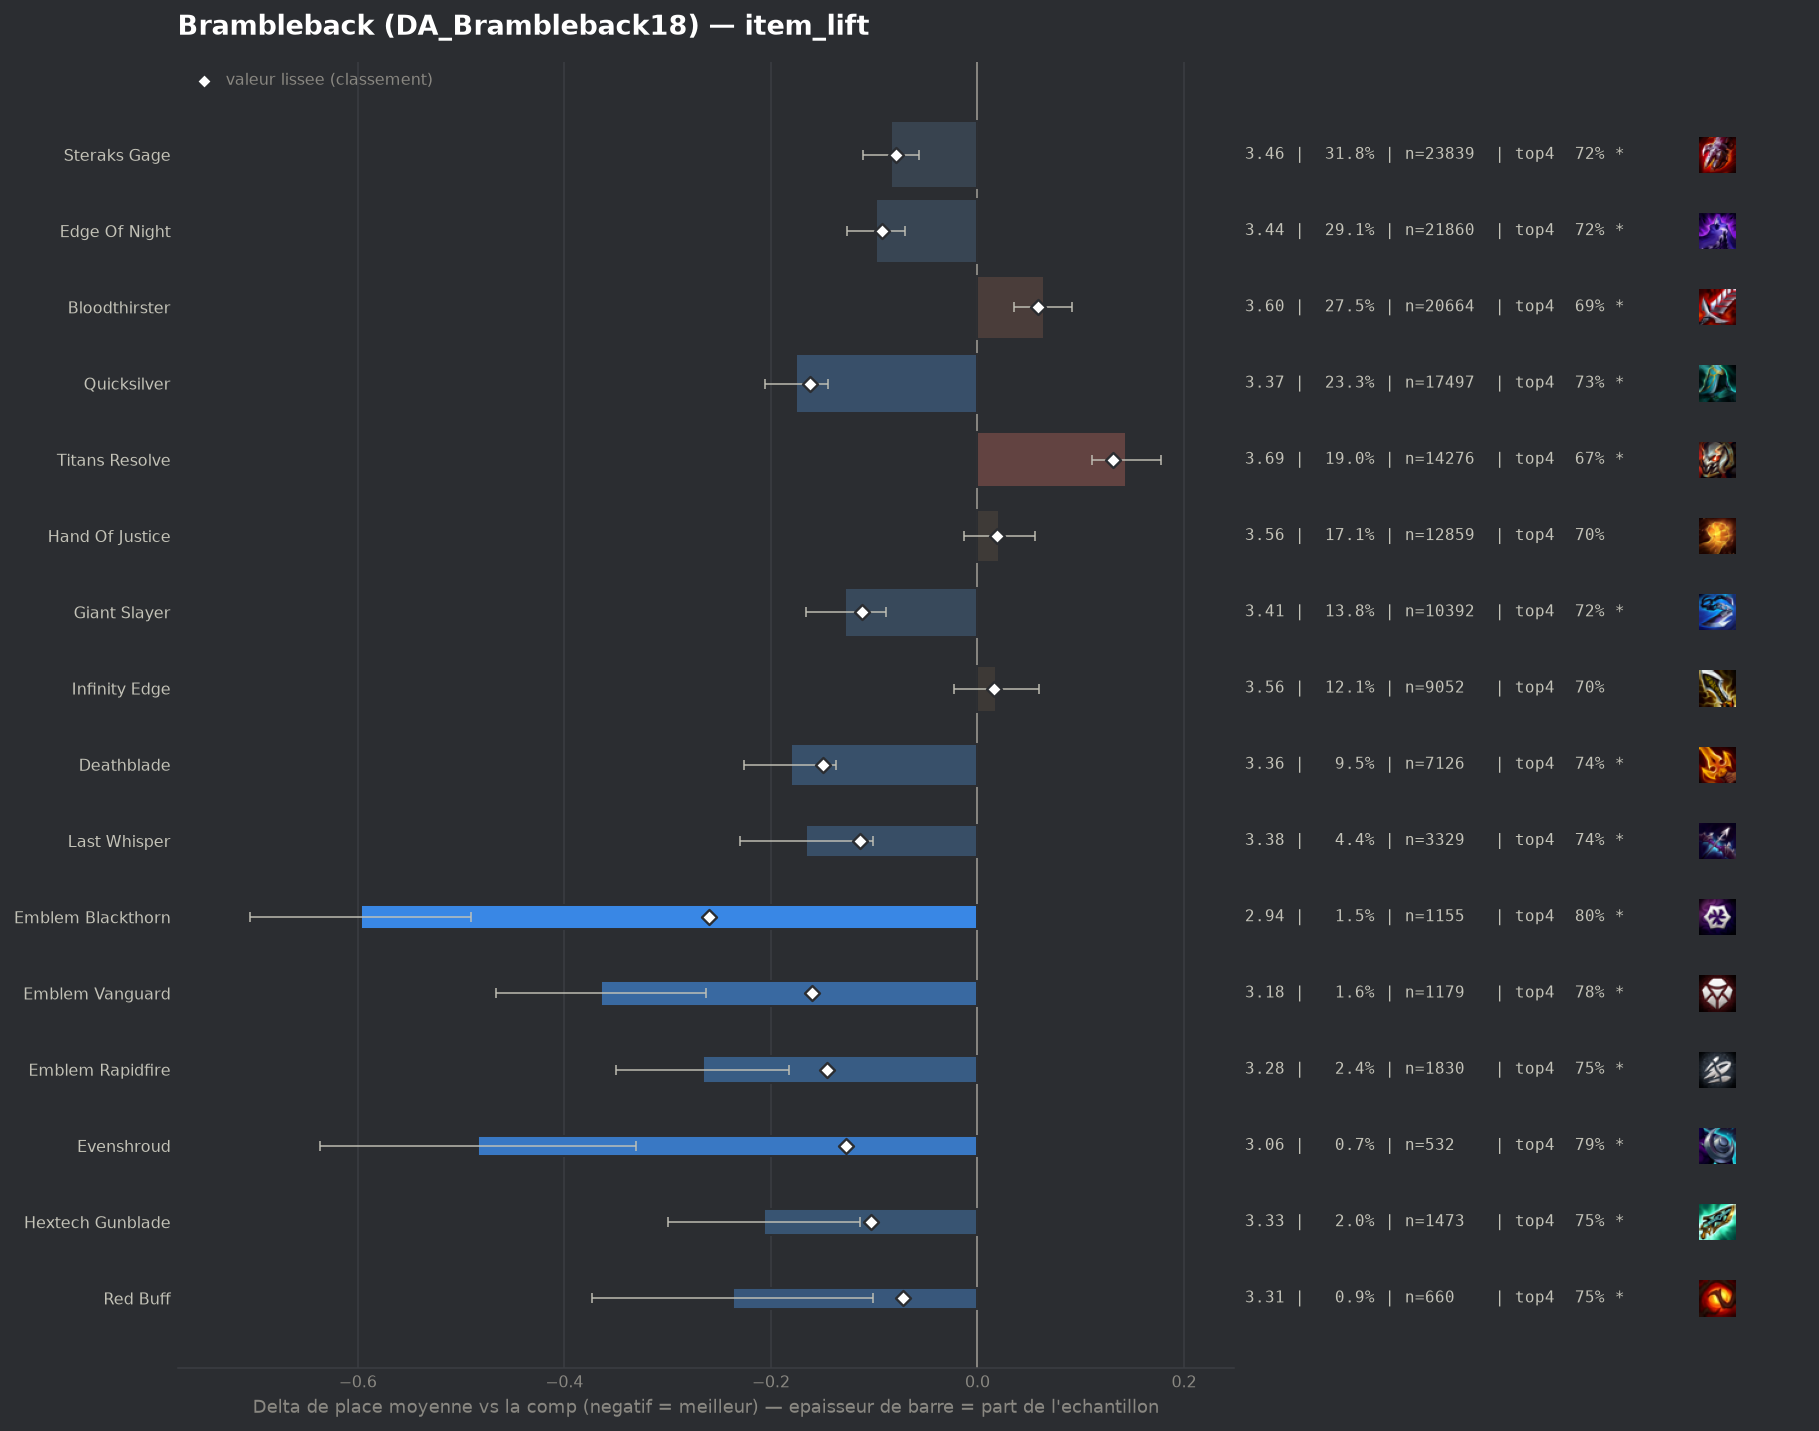

The data file committed next to this chart (first rows):
group, label, n, share, avg_place, shrunk_avg, score, d_avg, d_avg_pess, impact, d_top4, win, top2, top4, sd, z, p, significant
pepite, Emblem Blackthorn, 1155, 0.01539, 2.945, 3.282, -0.26, -0.597, -0.49, 0.004, 0.0995, 0.2571, 0.5195, 0.8009, 1.837, -10.96, 0.0, True
populaire, Quicksilver, 17497, 0.2331, 3.366, 3.38, -0.162, -0.176, -0.145, 0.0378, 0.033, 0.1728, 0.3871, 0.7343, 1.85, -11.29, 0.0, True
pepite, Emblem Vanguard, 1179, 0.01571, 3.177, 3.381, -0.16, -0.365, -0.263, 0.0025, 0.0765, 0.1925, 0.419, 0.7778, 1.767, -7.02, 0.0, True
populaire, Deathblade, 7126, 0.09494, 3.361, 3.392, -0.15, -0.181, -0.137, 0.0142, 0.0424, 0.1643, 0.3844, 0.7438, 1.829, -7.98, 0.0, True
pepite, Emblem Rapidfire, 1830, 0.02438, 3.276, 3.396, -0.146, -0.266, -0.182, 0.0036, 0.0528, 0.188, 0.3973, 0.7541, 1.814, -6.19, 0.0, True
pepite, Evenshroud, 532, 0.007088, 3.058, 3.415, -0.127, -0.484, -0.331, 0.0009, 0.0863, 0.2274, 0.4699, 0.7876, 1.795, -6.19, 0.0, True
populaire, Last Whisper, 3329, 0.04435, 3.376, 3.428, -0.114, -0.166, -0.101, 0.0051, 0.034, 0.1652, 0.3911, 0.7354, 1.856, -5.04, 0.0, True
populaire, Giant Slayer, 10392, 0.1385, 3.414, 3.43, -0.112, -0.128, -0.089, 0.0155, 0.0191, 0.172, 0.3841, 0.7205, 1.886, -6.48, 0.0, True
pepite, Hextech Gunblade, 1473, 0.01963, 3.335, 3.439, -0.103, -0.207, -0.114, 0.002, 0.0502, 0.1575, 0.3978, 0.7515, 1.8, -4.37, 1e-05, True
populaire, Edge Of Night, 21860, 0.2912, 3.444, 3.45, -0.092, -0.098, -0.07, 0.0267, 0.0191, 0.1623, 0.3694, 0.7204, 1.86, -6.84, 0.0, True
populaire, Steraks Gage, 23839, 0.3176, 3.458, 3.463, -0.079, -0.084, -0.057, 0.0251, 0.0184, 0.1519, 0.3641, 0.7197, 1.845, -6.1, 0.0, True
pepite, Red Buff, 660, 0.008793, 3.305, 3.469, -0.072, -0.237, -0.101, 0.0006, 0.0517, 0.147, 0.3939, 0.753, 1.775, -3.42, 0.00063, True
, Strikers Flail, 2262, 0.03014, 3.426, 3.472, -0.07, -0.116, -0.039, 0.0021, 0.0361, 0.1543, 0.3594, 0.7374, 1.827, -2.96, 0.00303, True
, Krakens Fury, 525, 0.006995, 3.341, 3.49, -0.052, -0.201, -0.048, 0.0004, 0.0511, 0.141, 0.3771, 0.7524, 1.775, -2.58, 0.00978, True
, Emblem Brawler, 244, 0.003251, 3.398, 3.522, -0.02, -0.144, 0.0, 0.0001, 0.0528, 0.1434, 0.3648, 0.7541, 1.77, -1.27, 0.2036, False
, Emblem Hunter, 218, 0.002904, 3.472, 3.533, -0.009, -0.069, 0.0, 0.0, 0.0326, 0.1284, 0.3303, 0.7339, 1.761, -0.58, 0.5615, False
, Emblem Executioner, 86, 0.001146, 3.535, 3.541, -0.0, -0.007, 0.0, 0.0, -0.0153, 0.1512, 0.407, 0.686, 2.004, -0.03, 0.9742, False
, Edge Of Night Radiant, 62, 0.000826, 3.645, 3.546, 0.004, 0.103, 0.0, -0.0, -0.0078, 0.1774, 0.3548, 0.6935, 1.985, 0.41, 0.682, False
, Guinsoos Rageblade, 3212, 0.04279, 3.554, 3.55, 0.008, 0.012, 0.0, -0.0003, -0.0005, 0.1466, 0.3481, 0.7008, 1.869, 0.36, 0.7217, False
, Spear Of Shojin, 220, 0.002931, 3.605, 3.55, 0.008, 0.063, 0.0, -0.0, -0.0286, 0.1682, 0.3545, 0.6727, 1.982, 0.47, 0.6395, False
, Steraks Gage Radiant, 93, 0.001239, 3.731, 3.553, 0.011, 0.189, 0.0, -0.0, -0.0024, 0.0968, 0.3226, 0.6989, 1.913, 0.95, 0.3401, False
, Bloodthirster Radiant, 51, 0.0006795, 3.922, 3.554, 0.012, 0.38, 0.0, -0.0, -0.0935, 0.1176, 0.2745, 0.6078, 1.887, 1.44, 0.151, False
, Silvermere Dawn, 59, 0.0007861, 3.847, 3.553, 0.012, 0.306, 0.0, -0.0, -0.0572, 0.0847, 0.3051, 0.6441, 1.821, 1.29, 0.1976, False
populaire, Infinity Edge, 9052, 0.1206, 3.56, 3.558, 0.016, 0.018, 0.0, -0.0019, -0.0036, 0.1426, 0.3514, 0.6977, 1.891, 0.88, 0.3802, False
, Emblem Primal, 128, 0.001705, 3.75, 3.558, 0.016, 0.208, 0.0, -0.0, -0.0216, 0.1172, 0.3203, 0.6797, 1.972, 1.19, 0.2329, False
populaire, Hand Of Justice, 12859, 0.1713, 3.563, 3.561, 0.019, 0.021, 0.0, -0.0033, 0.0032, 0.1346, 0.3335, 0.7045, 1.837, 1.21, 0.2273, False
, Emblem Lunar, 336, 0.004477, 3.652, 3.562, 0.02, 0.11, 0.0, -0.0001, 0.004, 0.1429, 0.3185, 0.7054, 1.949, 1.03, 0.3022, False
, Tacticians Crown, 131, 0.001745, 3.786, 3.561, 0.02, 0.244, 0.0, -0.0, -0.0219, 0.084, 0.2901, 0.6794, 1.829, 1.53, 0.1264, False
, Sunfire Cape, 61, 0.0008127, 4.082, 3.563, 0.021, 0.54, 0.118, -0.0, -0.0456, 0.0164, 0.1639, 0.6557, 1.682, 2.51, 0.01219, True
, Component Recurve Bow, 62, 0.000826, 4.097, 3.564, 0.022, 0.555, 0.026, -0.0, -0.1207, 0.1129, 0.2742, 0.5806, 2.123, 2.06, 0.03964, True
, Titans Resolve Radiant, 51, 0.0006795, 4.353, 3.569, 0.027, 0.811, 0.26, -0.0, -0.1131, 0.0784, 0.1765, 0.5882, 2.008, 2.88, 0.00393, True
, Component Sparring Gloves, 87, 0.001159, 4.069, 3.571, 0.029, 0.527, 0.064, -0.0, -0.1381, 0.1264, 0.3448, 0.5632, 2.201, 2.23, 0.02558, True
, Warmogs Armor, 85, 0.001132, 4.106, 3.572, 0.03, 0.564, 0.199, -0.0, -0.1484, 0.0471, 0.2471, 0.5529, 1.715, 3.03, 0.00245, True
, Mittens, 286, 0.00381, 3.759, 3.577, 0.035, 0.217, 0.007, -0.0001, -0.044, 0.1189, 0.2937, 0.6573, 1.806, 2.03, 0.04264, True
, Spirit Visage, 49, 0.0006528, 4.776, 3.581, 0.039, 1.234, 0.711, -0.0, -0.2727, 0.0204, 0.1633, 0.4286, 1.866, 4.63, 0.0, True
, Hellfire Hatchet, 428, 0.005702, 3.724, 3.582, 0.04, 0.182, 0.005, -0.0002, -0.0284, 0.1168, 0.2897, 0.6729, 1.869, 2.01, 0.04408, True
, Component Giants Belt, 48, 0.0006395, 4.896, 3.584, 0.042, 1.354, 0.745, -0.0, -0.3263, 0.1042, 0.1875, 0.375, 2.153, 4.36, 1e-05, True
, Gargoyle Stoneplate, 68, 0.000906, 4.603, 3.588, 0.046, 1.061, 0.655, -0.0, -0.2454, 0.0147, 0.1471, 0.4559, 1.708, 5.12, 0.0, True
populaire, Bloodthirster, 20664, 0.2753, 3.605, 3.601, 0.059, 0.064, 0.035, -0.0163, -0.01, 0.1337, 0.3277, 0.6913, 1.851, 4.36, 1e-05, True
, Deaths Defiance, 194, 0.002585, 4.175, 3.614, 0.072, 0.633, 0.357, -0.0002, -0.1188, 0.0979, 0.2268, 0.5825, 1.961, 4.49, 1e-05, True
, Titanic Hydra, 298, 0.00397, 3.983, 3.615, 0.073, 0.441, 0.22, -0.0003, -0.1174, 0.1074, 0.2718, 0.5839, 1.948, 3.9, 9e-05, True
, Infinity Force, 529, 0.007048, 3.911, 3.638, 0.096, 0.369, 0.203, -0.0007, -0.0775, 0.1096, 0.2798, 0.6238, 1.944, 4.36, 1e-05, True
, Component B F Sword, 399, 0.005316, 4.043, 3.647, 0.105, 0.501, 0.305, -0.0006, -0.1023, 0.1303, 0.2531, 0.599, 1.993, 5.01, 0.0, True
populaire, Titans Resolve, 14276, 0.1902, 3.686, 3.672, 0.131, 0.144, 0.111, -0.0248, -0.0269, 0.1264, 0.3123, 0.6744, 1.869, 8.45, 0.0, True
